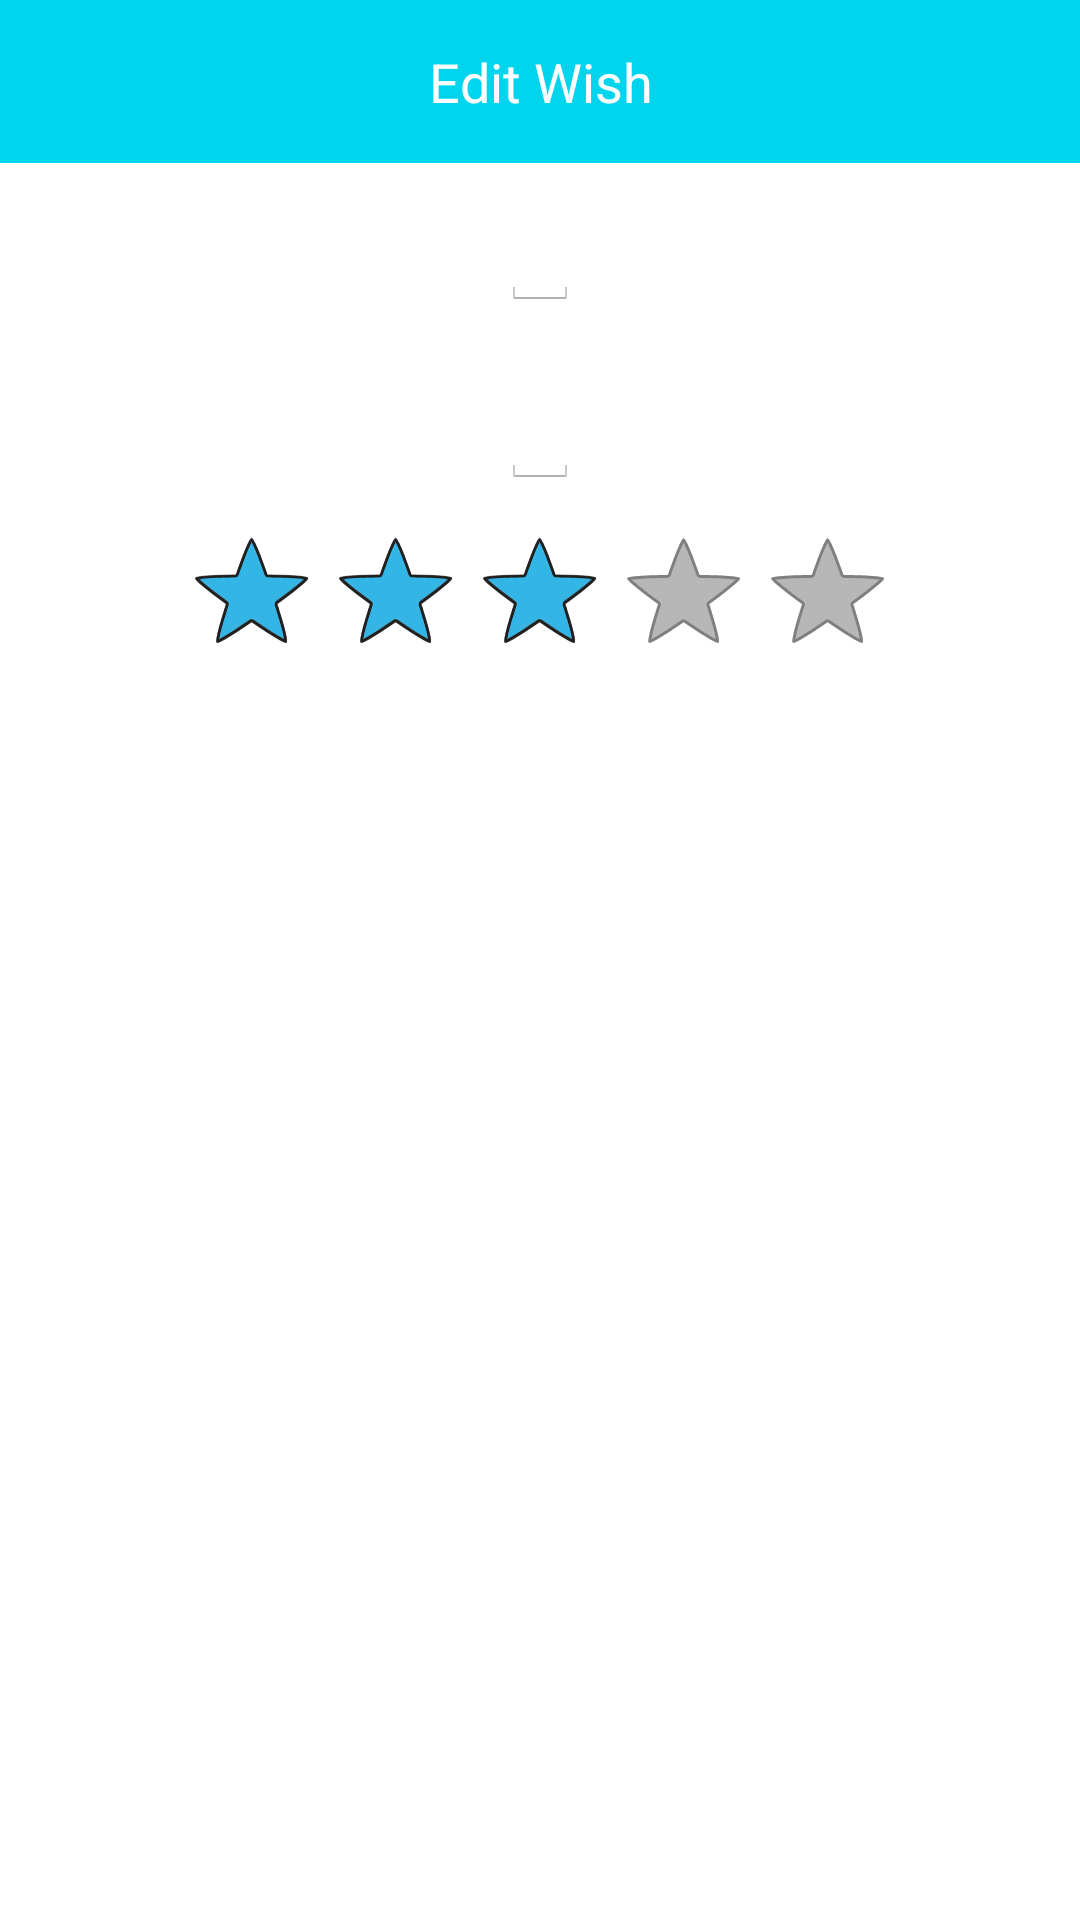

Write the Android layout XML for this screen, with the resource values it uses.
<!-- AndroidManifest.xml: application theme Theme.TranslucentActionBar -->
<!-- res/layout/edit_wish_dialog.xml -->
<?xml version="1.0" encoding="utf-8"?>
<RelativeLayout xmlns:android="http://schemas.android.com/apk/res/android"
    android:layout_width="match_parent"
    android:layout_height="match_parent"
    android:orientation="vertical" >

    <RelativeLayout
        android:id="@+id/blueBG"
        android:layout_width="fill_parent"
        android:layout_height="wrap_content"
        android:background="#00D5ED" >

        <TextView
            android:id="@+id/editWishDialogTitle"
            android:layout_width="fill_parent"
            android:layout_height="wrap_content"
            android:layout_centerInParent="true"
            android:layout_marginBottom="15dp"
            android:layout_marginTop="15dp"
            android:gravity="center_horizontal"
            android:text="@string/editWish"
            android:textColor="#FFFFFF"
            android:textSize="18sp" />
    </RelativeLayout>

    <EditText
        android:id="@+id/editWishNameEditText"
        style="@style/colorBlackText"
        android:layout_width="wrap_content"
        android:layout_height="wrap_content"
        android:layout_below="@+id/blueBG"
        android:layout_centerHorizontal="true"
        android:layout_centerVertical="true"
        android:layout_marginBottom="10dp"
        android:layout_marginTop="10dp"
        android:inputType="textNoSuggestions" />

    <EditText
        android:id="@+id/editWishAmountEditText"
        style="@style/colorBlackText"
        android:layout_width="wrap_content"
        android:layout_height="wrap_content"
        android:layout_below="@id/editWishNameEditText"
        android:layout_centerHorizontal="true"
        android:layout_centerVertical="true"
        android:layout_marginBottom="10dp"
        android:layout_marginTop="10dp"
        android:inputType="numberDecimal|textNoSuggestions" />

    <RatingBar
        android:id="@+id/editWishRatingBar"
        android:layout_width="wrap_content"
        android:layout_height="wrap_content"
        android:layout_below="@id/editWishAmountEditText"
        android:layout_centerHorizontal="true"
        android:layout_centerVertical="true"
        android:numStars="5"
        android:rating="3"
         />

</RelativeLayout>
<!-- resources referenced by this layout -->
<resources>
  <string name="editWish">Edit Wish</string>
  <style name="colorBlackText">\
          <item name="android:textColor">#000000</item> 
          <item name="android:textSize">18sp</item>
      </style>
  <style name="Theme.TranslucentActionBar" parent="@android:style/Theme.Holo.Light.NoActionBar">
          <item name="android:actionBarStyle">@style/Widget.ActionBar</item>
      </style>
  <style name="Widget.ActionBar" parent="@android:style/Widget.Holo.ActionBar.Solid">
          <item name="android:background">@drawable/addnewpic</item>
          <item name="android:windowContentOverlay">@null</item>
      </style>
  <!-- drawable addnewpic: jpg bitmap (drawable-hdpi, 117067 bytes) -->
</resources>
